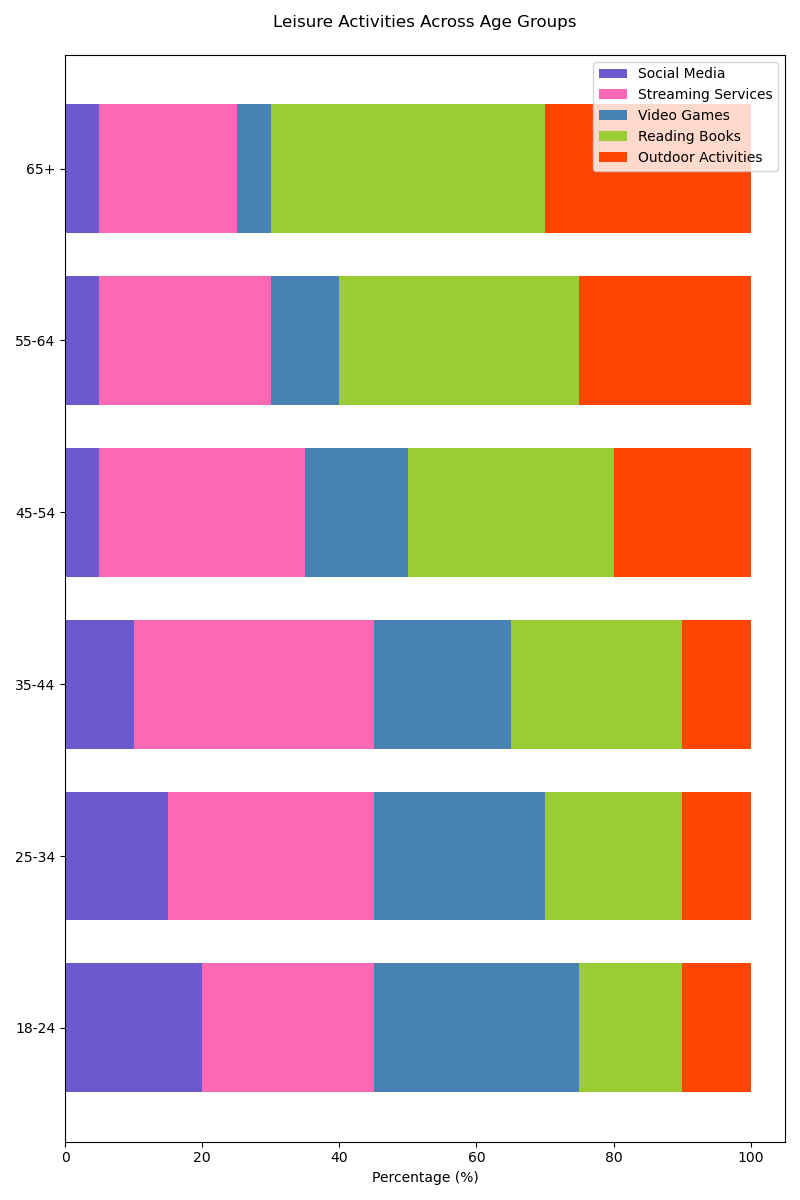

The data file committed next to this chart (first rows):
age_groups, Social Media, Streaming Services, Video Games, Reading Books, Outdoor Activities
18-24, 20, 25, 30, 15, 10
25-34, 15, 30, 25, 20, 10
35-44, 10, 35, 20, 25, 10
45-54, 5, 30, 15, 30, 20
55-64, 5, 25, 10, 35, 25
65+, 5, 20, 5, 40, 30
